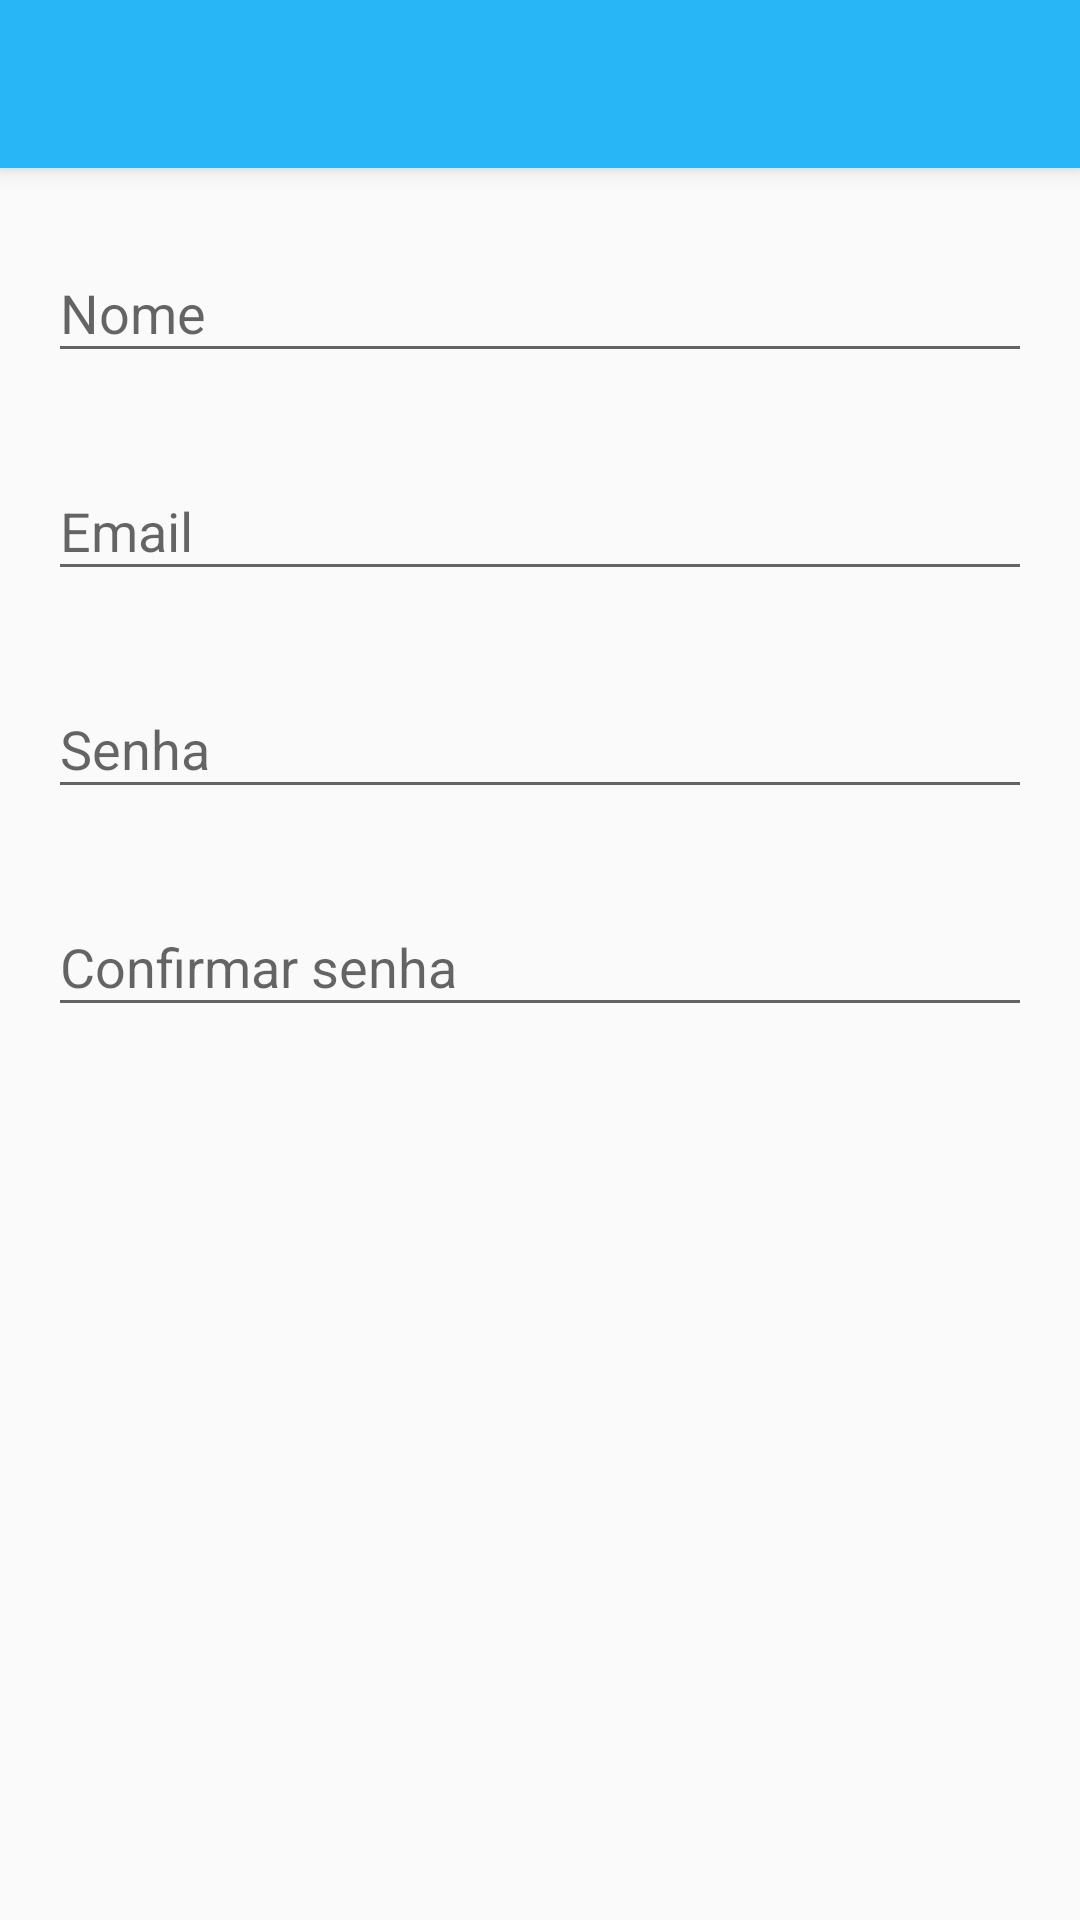

Produce the Android XML layout that renders to this screen, including the resource entries it uses.
<!-- AndroidManifest.xml: activity theme AppTheme.NoActionBar -->
<!-- res/layout/activity_registrar.xml -->
<?xml version="1.0" encoding="utf-8"?>
<android.support.design.widget.CoordinatorLayout xmlns:android="http://schemas.android.com/apk/res/android"
    xmlns:app="http://schemas.android.com/apk/res-auto"
    xmlns:tools="http://schemas.android.com/tools"
    android:id="@+id/clRegistrar"
    android:layout_width="match_parent"
    android:layout_height="match_parent"
    tools:context="com.fixit.RegistrarActivity">

    <android.support.design.widget.AppBarLayout
        android:layout_width="match_parent"
        android:layout_height="wrap_content"
        android:theme="@style/AppTheme.AppBarOverlay">

        <android.support.v7.widget.Toolbar
            android:id="@+id/toolbar"
            android:layout_width="match_parent"
            android:layout_height="?attr/actionBarSize"
            android:background="?attr/colorPrimary"
            app:popupTheme="@style/AppTheme.PopupOverlay" />

    </android.support.design.widget.AppBarLayout>

    <include layout="@layout/content_registrar" />

</android.support.design.widget.CoordinatorLayout>
<!-- res/layout/content_registrar.xml (included above) -->
<?xml version="1.0" encoding="utf-8"?>
<LinearLayout xmlns:android="http://schemas.android.com/apk/res/android"
    xmlns:app="http://schemas.android.com/apk/res-auto"
    xmlns:tools="http://schemas.android.com/tools"
    android:layout_width="match_parent"
    android:layout_height="match_parent"
    android:orientation="vertical"
    app:layout_behavior="@string/appbar_scrolling_view_behavior"
    tools:context="com.fixit.RegistrarActivity"
    tools:showIn="@layout/activity_registrar">

    <ScrollView
        android:layout_width="match_parent"
        android:layout_height="match_parent">

        <LinearLayout
            android:layout_width="match_parent"
            android:layout_height="match_parent"
            android:orientation="vertical"
            android:padding="16dp">

            <android.support.design.widget.TextInputLayout
                android:id="@+id/tilNomeRegistrar"
                android:layout_width="match_parent"
                android:layout_height="wrap_content"
                app:errorEnabled="true">

                <EditText
                    android:id="@+id/etNomeRegistrar"
                    android:layout_width="match_parent"
                    android:layout_height="wrap_content"
                    android:hint="@string/nome"
                    android:inputType="text" />
            </android.support.design.widget.TextInputLayout>

            <android.support.design.widget.TextInputLayout
                android:id="@+id/tilEmailRegistrar"
                android:layout_width="match_parent"
                android:layout_height="wrap_content"
                app:errorEnabled="true">

                <EditText
                    android:id="@+id/etEmailRegistrar"
                    android:layout_width="match_parent"
                    android:layout_height="wrap_content"
                    android:hint="@string/email"
                    android:inputType="textEmailAddress" />
            </android.support.design.widget.TextInputLayout>

            <android.support.design.widget.TextInputLayout
                android:id="@+id/tilSenhaRegistrar"
                android:layout_width="match_parent"
                android:layout_height="wrap_content"
                app:errorEnabled="true">

                <EditText
                    android:id="@+id/etSenhaRegistrar"
                    android:layout_width="match_parent"
                    android:layout_height="wrap_content"
                    android:fontFamily="sans-serif"
                    android:hint="@string/senha"
                    android:inputType="textPassword" />
            </android.support.design.widget.TextInputLayout>

            <android.support.design.widget.TextInputLayout
                android:id="@+id/tilConfirmarSenhaRegistrar"
                android:layout_width="match_parent"
                android:layout_height="wrap_content"
                app:errorEnabled="true">

                <EditText
                    android:id="@+id/etConfirmarSenhaRegistrar"
                    android:layout_width="match_parent"
                    android:layout_height="wrap_content"
                    android:fontFamily="sans-serif"
                    android:hint="@string/confirmar_senha"
                    android:inputType="textPassword" />
            </android.support.design.widget.TextInputLayout>

        </LinearLayout>

    </ScrollView>

</LinearLayout>
<!-- resources referenced by this layout -->
<resources>
  <string name="confirmar_senha">Confirmar senha</string>
  <string name="email">Email</string>
  <string name="nome">Nome</string>
  <string name="senha">Senha</string>
  <style name="AppTheme.AppBarOverlay" parent="ThemeOverlay.AppCompat.Dark.ActionBar" />
  <style name="AppTheme.PopupOverlay" parent="ThemeOverlay.AppCompat.Light" />
  <style name="AppTheme.NoActionBar">
          <item name="windowActionBar">false</item>
          <item name="windowNoTitle">true</item>
          <item name="windowActionModeOverlay">true</item>
          <item name="android:windowActionModeOverlay">true</item>
      </style>
</resources>
